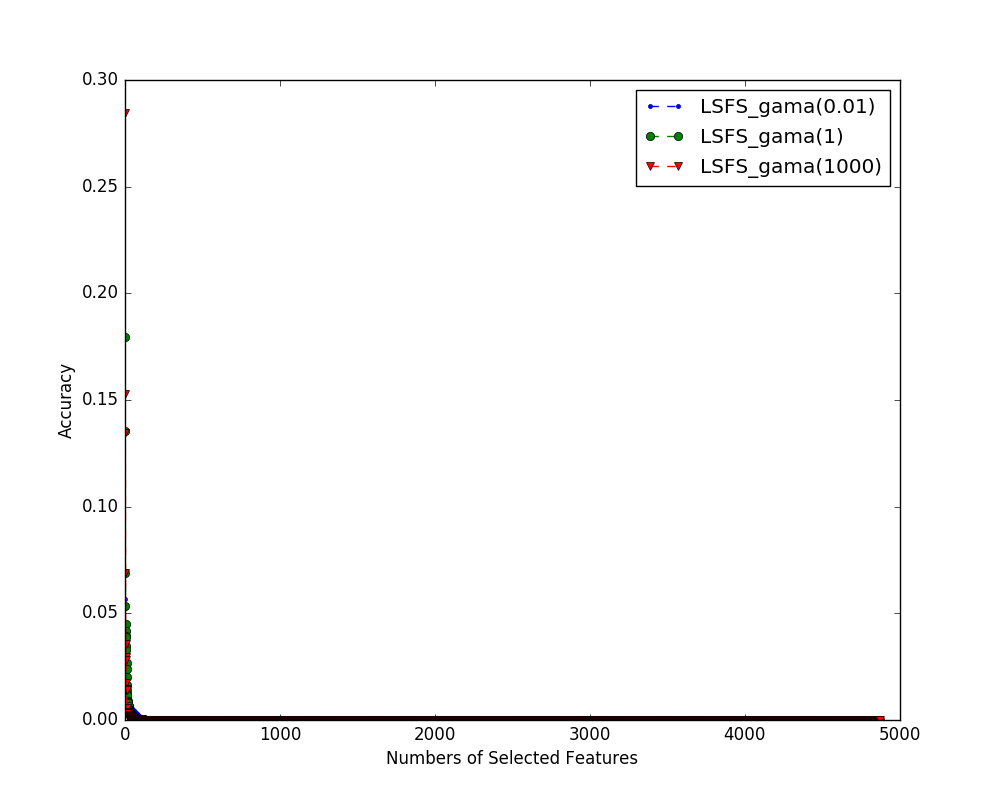

The file beside this chart, header and first rows:
index name, 0, 1, 2, 3, 4, 5, 6, 7, 8, 9, 10, 11, 12, 13, 14, 15, 16, 17, 18, 19, 20, 21, 22
LSFS_gama(0.01), 5.5697892792238444e-08, 2.3561709186252817e-08, 8.224667817318721e-07, 1.4057194869370422e-06, 2.0553588848996913e-07, 4.6332347733750115e-08, 1.5176902759722417e-07, 3.0185769490243154e-08, 4.3777111561439785e-05, 1.2293792423957594e-07, 2.1585271679276343e-08, 5.4223992927679735e-09, 3.10023138129134e-06, 0.0002583, 8.405927888531121e-07, 1.8405422816644493e-08, 3.0197599476175674e-06, 0.004739, 1.805823562154689e-05, 0.0001913, 6.043908868963054e-06, 4.20769879462523e-06, 8.450075216342559e-05
LSFS_gama(1), 2.5782219266634364e-07, 1.5035480202743208e-07, 2.3562316204954992e-07, 1.3859543867125813e-07, 8.702318277706151e-07, 1.9796630430833146e-07, 1.3601249691908463e-07, 2.972448644401647e-07, 1.7259788669345548e-05, 6.928433545074629e-08, 6.206551175989535e-08, 9.703988547379229e-08, 4.5034724807833025e-06, 3.308780179768825e-06, 2.727171049183587e-07, 1.8479759964375982e-07, 1.5196601179728068e-05, 0.00395, 1.903581639919306e-06, 7.96415637082873e-07, 5.615409171121719e-07, 1.907494322491553e-06, 7.479502384974543e-08
LSFS_gama(1000), 9.670000358472204e-05, 1.861565990028138e-06, 2.229428261906467e-05, 1.0165528357531492e-05, 1.151017023926293e-05, 1.3426579030906203e-05, 1.4579237927025672e-05, 1.655252162611949e-05, 2.0760740229709232e-05, 8.394393836129506e-05, 1.6709154957259294e-06, 5.2037268047817554e-05, 1.3885725288743569e-05, 9.271438526884023e-05, 2.882446816731217e-05, 0.000122, 6.354387244092964e-05, 0.03575, 6.0838240998790005e-05, 2.4162482290345627e-05, 1.3840100146040147e-05, 8.474804373419848e-06, 9.421474451712687e-05
